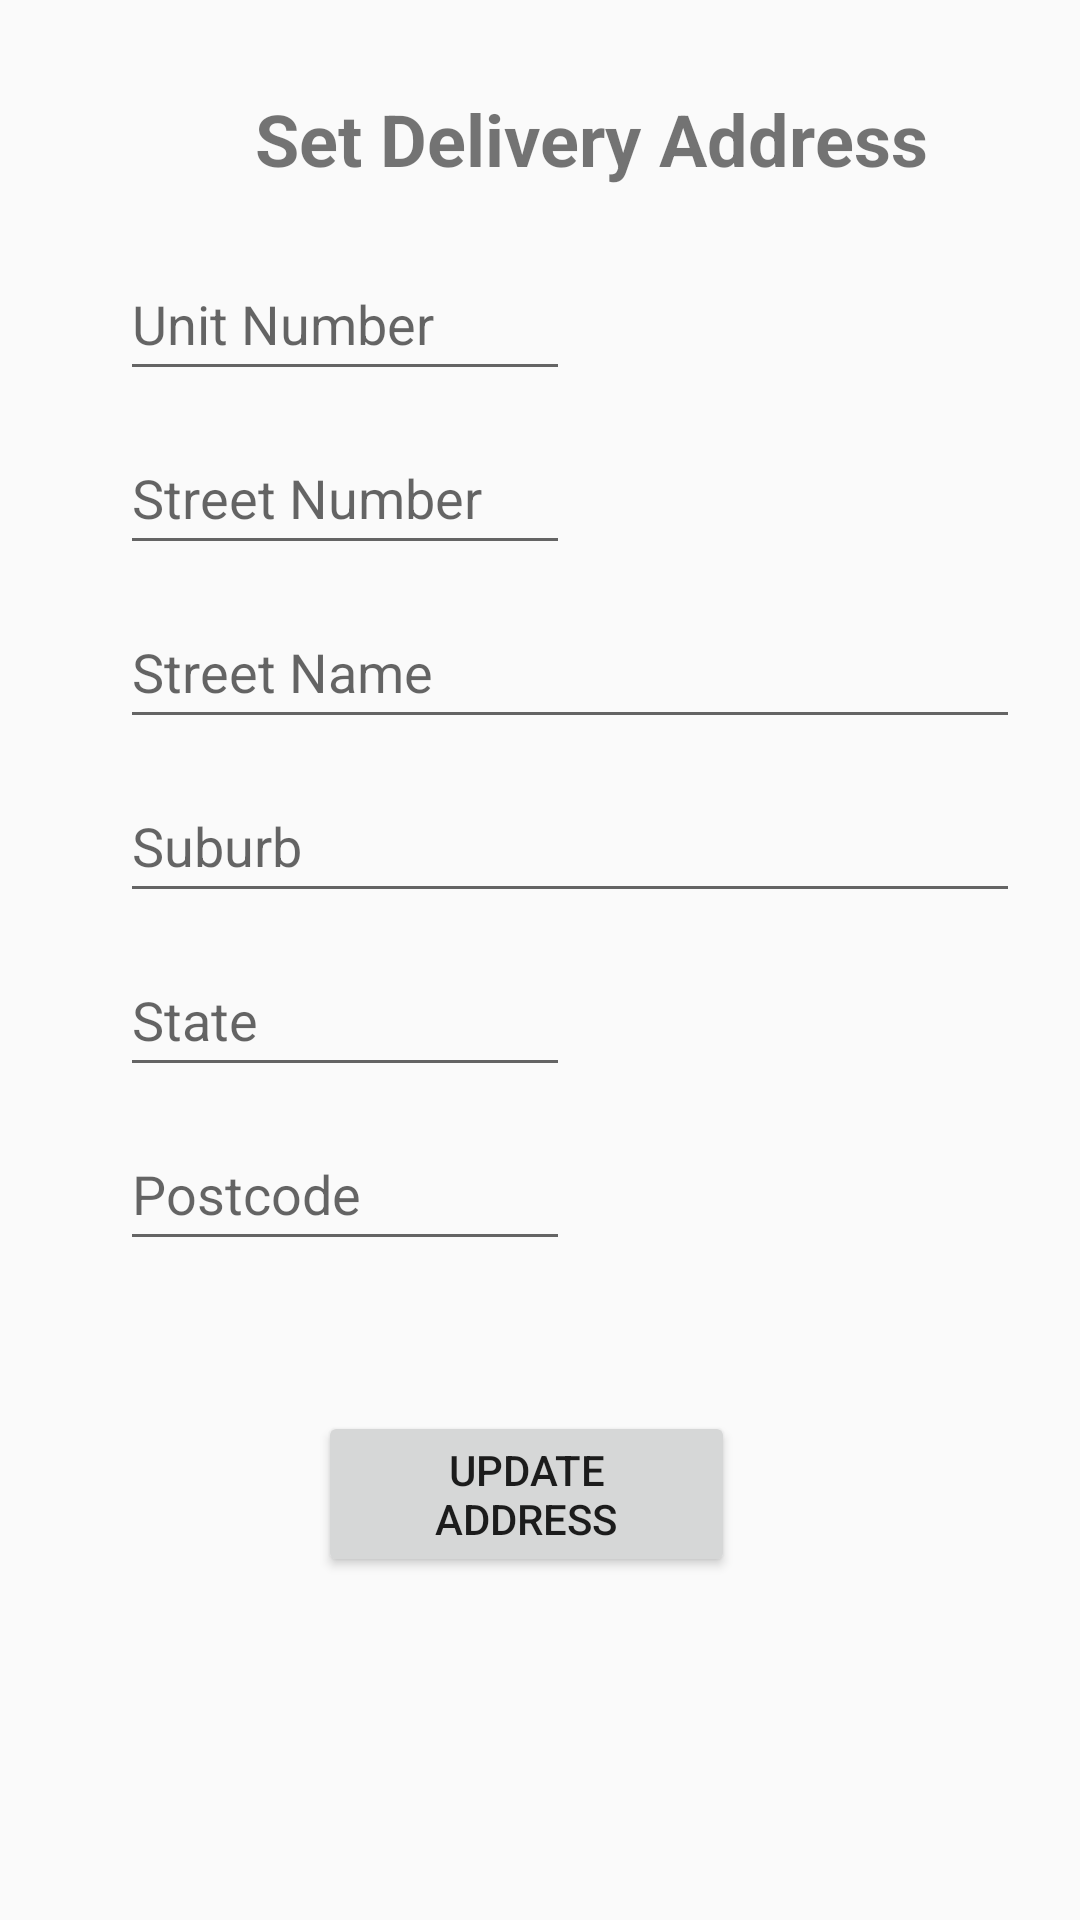

Write the Android layout XML for this screen, with the resource values it uses.
<!-- AndroidManifest.xml: application theme AppTheme -->
<!-- res/layout/activity_address.xml -->
<?xml version="1.0" encoding="utf-8"?>
<RelativeLayout xmlns:android="http://schemas.android.com/apk/res/android"
                android:layout_width="match_parent"
                android:layout_height="match_parent">
    <TextView
            android:text="Set Delivery Address"
            android:layout_width="wrap_content"
            android:layout_height="wrap_content" android:layout_alignParentStart="true"
            android:layout_marginStart="85dp"
            android:id="@+id/textAddressHeader" android:layout_centerHorizontal="true" android:layout_marginTop="30dp"
            android:layout_alignParentTop="true"
            android:textSize="24sp"
            android:textStyle="bold"/>
    <EditText
            android:layout_width="150dp"
            android:layout_height="wrap_content"
            android:inputType="textPersonName"
            android:ems="10"
            android:layout_alignParentStart="true" android:layout_marginStart="40dp"
            android:layout_marginTop="20dp"
            android:id="@+id/editTextUnitNum" android:layout_below="@+id/textAddressHeader" android:minHeight="48dp"
            android:hint="Unit Number"/>
    <EditText
            android:layout_width="150dp"
            android:layout_height="wrap_content"
            android:inputType="textPersonName"
            android:ems="10"
            android:layout_alignParentStart="true" android:layout_marginStart="40dp"
            android:layout_marginTop="10dp"
            android:id="@+id/editTextStreetNum" android:layout_below="@+id/editTextUnitNum" android:minHeight="48dp"
            android:hint="Street Number"/>
    <EditText
            android:layout_width="300dp"
            android:layout_height="wrap_content"
            android:inputType="textPersonName"
            android:ems="10"
            android:layout_alignParentStart="true" android:layout_marginStart="40dp"
            android:layout_marginTop="10dp"
            android:id="@+id/editTextStreetName" android:layout_below="@+id/editTextStreetNum"
            android:minHeight="48dp" android:hint="Street Name"/>
    <EditText
            android:layout_width="300dp"
            android:layout_height="wrap_content"
            android:inputType="textPersonName"
            android:ems="10"
            android:layout_alignParentStart="true" android:layout_marginStart="40dp"
            android:layout_marginTop="10dp"
            android:id="@+id/editTextSuburb" android:layout_below="@+id/editTextStreetName" android:minHeight="48dp"
            android:hint="Suburb"/>
    <EditText
            android:layout_width="150dp"
            android:layout_height="48dp"
            android:inputType="textPersonName"
            android:ems="10"
            android:layout_alignParentStart="true" android:layout_marginStart="40dp"
            android:id="@+id/editTextState" android:layout_marginTop="10dp"
            android:layout_below="@+id/editTextSuburb" android:hint="State"/>
    <EditText
            android:layout_width="150dp"
            android:layout_height="48dp"
            android:inputType="textPersonName"
            android:ems="10"
            android:layout_alignParentBottom="false"
            android:id="@+id/editTextPostCode" android:layout_marginTop="10dp"
            android:layout_below="@+id/editTextState"
            android:layout_alignParentStart="true"
            android:layout_marginStart="40dp" android:hint="Postcode"/>
    <Button
            android:text="Update Address"
            android:layout_width="190dp"
            android:layout_height="wrap_content" android:layout_alignParentStart="true"
            android:layout_marginStart="106dp" android:layout_alignParentBottom="false"
            android:id="@+id/buttonAcceptAddress" android:layout_marginTop="50dp"
            android:layout_below="@+id/editTextPostCode" android:layout_alignParentEnd="true"
            android:layout_marginEnd="115dp" android:layout_centerHorizontal="true"
    />
</RelativeLayout>
<!-- resources referenced by this layout -->
<resources>
  <style name="AppTheme" parent="Theme.AppCompat.DayNight.NoActionBar">
          <item name="colorPrimary">@color/colorPrimary</item>
          <item name="colorPrimaryDark">@color/colorPrimaryDark</item>
          <item name="colorAccent">@color/colorAccent</item>
      </style>
  <color name="colorPrimary">#6200EE</color>
  <color name="colorPrimaryDark">#3700B3</color>
  <color name="colorAccent">#03DAC5</color>
</resources>
